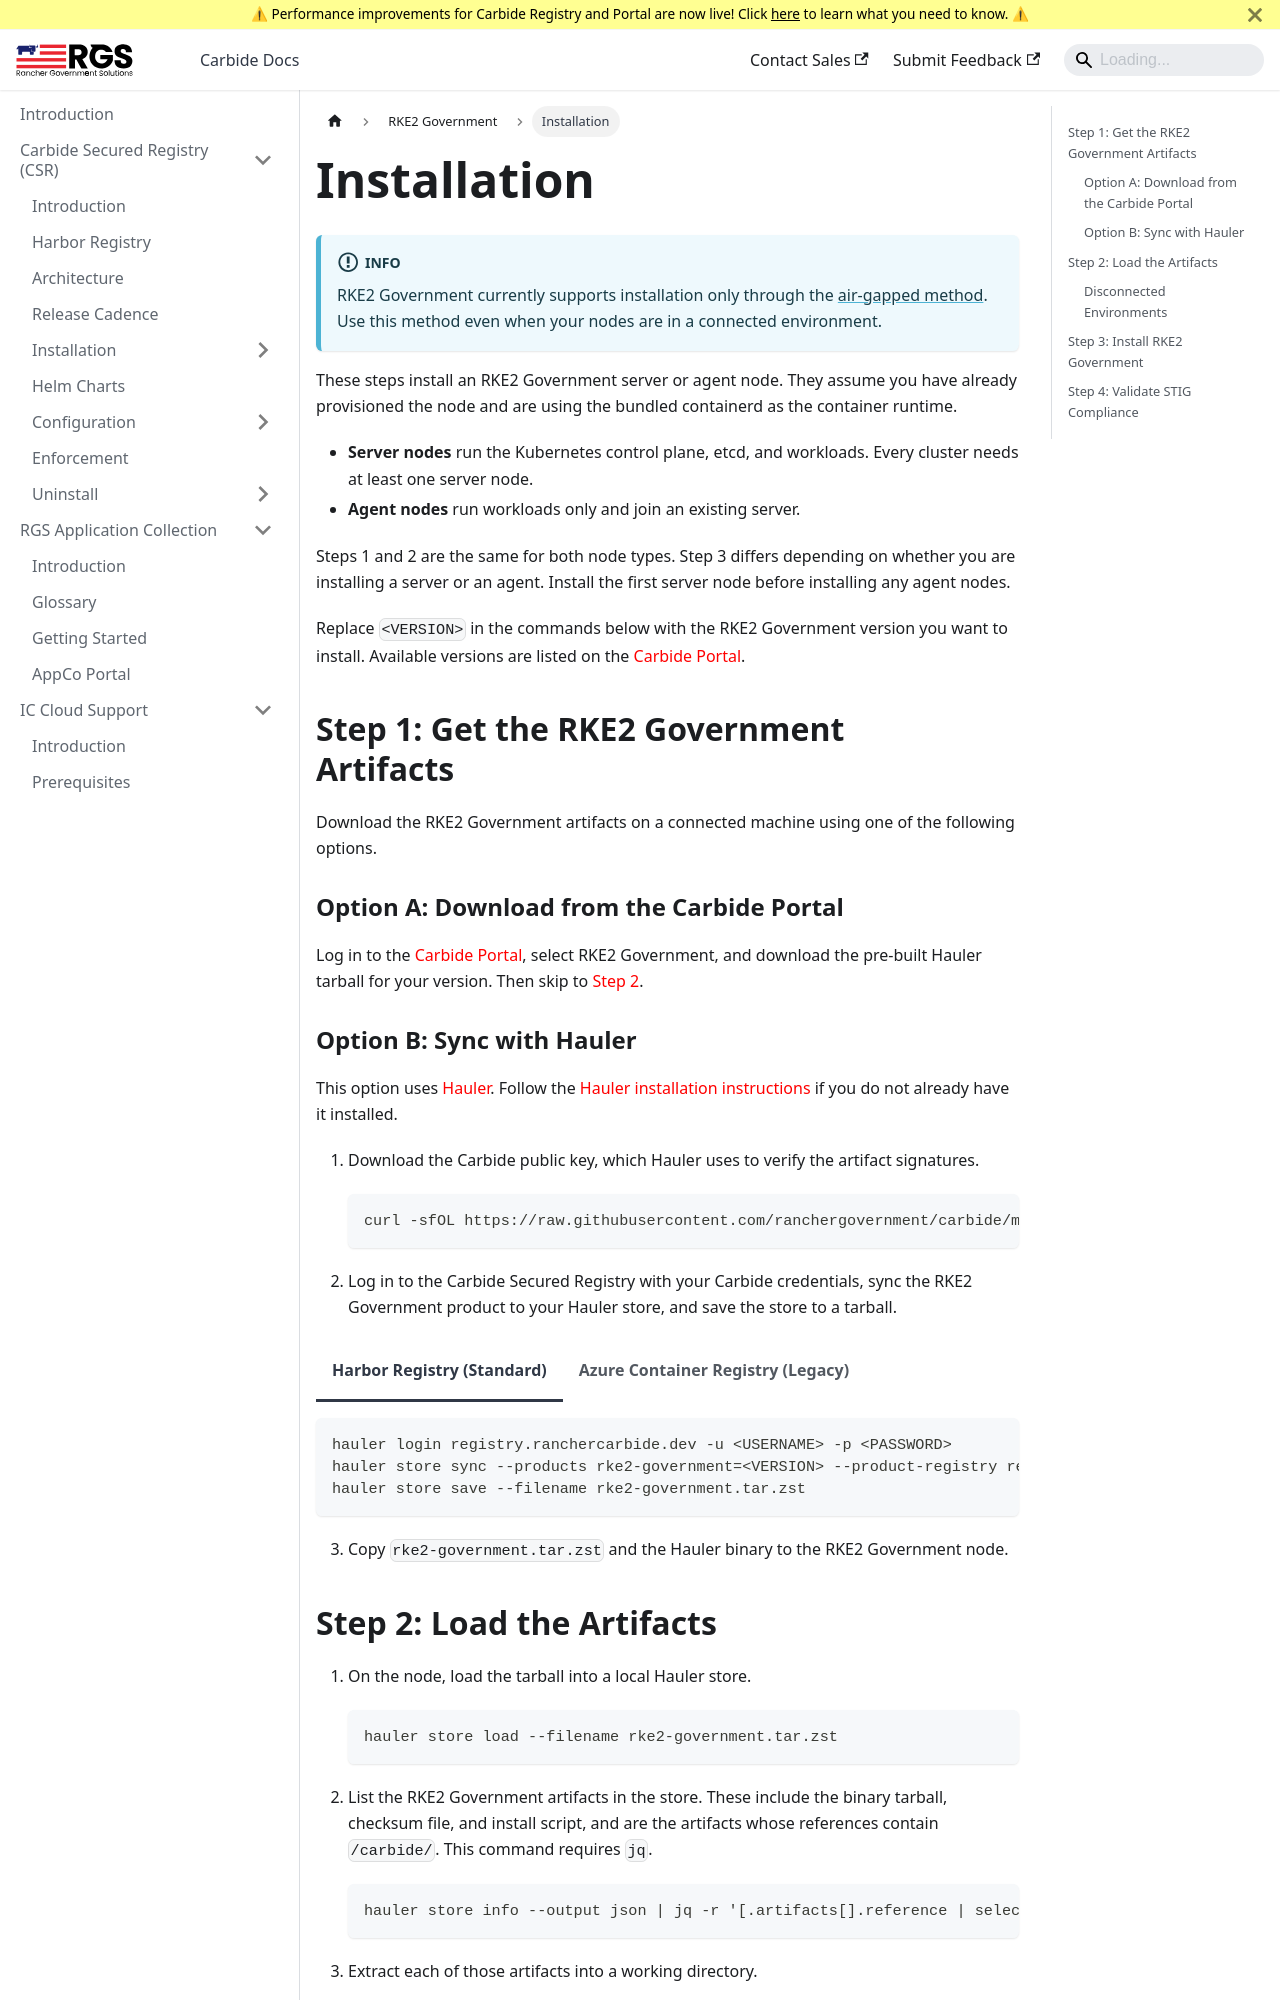

repository: ranchergovernment/carbide-docs · page: docs/rke2-government-docs/installation.html · generator: docusaurus

import Tabs from '@theme/Tabs';
import TabItem from '@theme/TabItem';

# Installation

:::info
RKE2 Government currently supports installation only through the [air-gapped method](https://docs.rke2.io/install/airgap). Use this method even when your nodes are in a connected environment.
:::

These steps install an RKE2 Government server or agent node. They assume you have already provisioned the node and are using the bundled containerd as the container runtime.

- **Server nodes** run the Kubernetes control plane, etcd, and workloads. Every cluster needs at least one server node.
- **Agent nodes** run workloads only and join an existing server.

Steps 1 and 2 are the same for both node types. Step 3 differs depending on whether you are installing a server or an agent. Install the first server node before installing any agent nodes.

Replace `<VERSION>` in the commands below with the RKE2 Government version you want to install. Available versions are listed on the [Carbide Portal](https://portal.ranchercarbide.dev).

## Step 1: Get the RKE2 Government Artifacts

Download the RKE2 Government artifacts on a connected machine using one of the following options.

### Option A: Download from the Carbide Portal

Log in to the [Carbide Portal](https://portal.ranchercarbide.dev), select RKE2 Government, and download the pre-built Hauler tarball for your version. Then skip to [Step 2](#step-2-load-the-artifacts).

### Option B: Sync with Hauler

This option uses [Hauler](https://docs.hauler.dev/docs/intro). Follow the [Hauler installation instructions](https://docs.hauler.dev/docs/introduction/install) if you do not already have it installed.

1. Download the Carbide public key, which Hauler uses to verify the artifact signatures.

    ```bash
    curl -sfOL https://raw.githubusercontent.com/ranchergovernment/carbide/main/carbide-key.pub
    ```

2. Log in to the Carbide Secured Registry with your Carbide credentials, sync the RKE2 Government product to your Hauler store, and save the store to a tarball.

<Tabs groupId="registry">
   <TabItem value="harbor" label="Harbor Registry (Standard)" default>
        ```bash
        hauler login registry.ranchercarbide.dev -u <USERNAME> -p <PASSWORD>
        hauler store sync --products rke2-government=<VERSION> --product-registry registry.ranchercarbide.dev --key carbide-key.pub --platform linux/amd64
        hauler store save --filename rke2-government.tar.zst
        ```
    </TabItem>
    <TabItem value="ACR" label="Azure Container Registry (Legacy)">
        ```bash
        hauler login rgcrprod.azurecr.us -u <USERNAME> -p <PASSWORD>
        hauler store sync --products rke2-government=<VERSION> --product-registry rgcrprod.azurecr.us --key carbide-key.pub --platform linux/amd64
        hauler store save --filename rke2-government.tar.zst
        ```
    </TabItem>
</Tabs>

3. Copy `rke2-government.tar.zst` and the Hauler binary to the RKE2 Government node.
